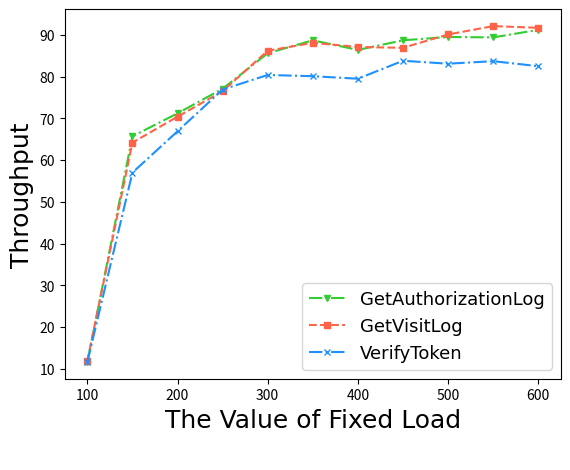

Recreate this plot in Python. (Note: this script raises an exception after producing the figure.)
#!/usr/bin/env python
# coding=utf-8
import numpy as np
import matplotlib.pyplot as plt

from matplotlib.font_manager import FontProperties
font1 = {'family' : 'Times New Roman',
'weight' : 'normal',
'size' : 13,
}
font2 = {'family' : 'Times New Roman',
'weight' : 'normal',
'size' : 18,
}
def getChineseFont():
    return FontProperties(fname='/System/Library/Fonts/Times.ttc')


nodes = [100,150,200,250,300,350,400,450,500,550,600]
queryAR = [11.6,65.7,71.2,77.1,85.6,88.7,86.4,88.7,89.5,89.4,91.2]
queryVR = [11.9,64.2,70.4,76.5,86.2,88.1,87.1,86.9,90.1,92.1,91.7]
tokenValidation = [11.6,57.0,66.9,76.9,80.4,80.1,79.5,83.8,83.1,83.7,82.5]
B,=plt.plot(nodes,queryAR,label="GetAuthorizationLog",linewidth=1.5,color='limegreen',marker='v',ls='-.',ms=4)
A,=plt.plot(nodes,queryVR,label="GetVisitLog",linewidth=1.5,color='tomato',marker='s',ls='--',ms=4)
C,=plt.plot(nodes,tokenValidation,label="VerifyToken",linewidth=1.5,color='dodgerblue',marker='x',ls='-.',ms=4)
#D,=plt.plot(nodes,AddPolicy,label="AddPolicy",linewidth=1.5,color='b',marker='*',ls='--',ms=4)
#E,=plt.plot(nodes,GetToken,label="GetToken",linewidth=1.5,color='g',marker='o',ls='--',ms=4)




legend=plt.legend(handles=[B,A,C],prop=font1)


#plt.xlabel('Running Time/s\n(c) Convergence when the 80 task nodes',fontproperties=getChineseFont())
#plt.xlabel('The number of tasks\n',fontproperties=getChineseFont())
#plt.ylabel('Average Speedup',FontProperties=getChineseFont())
plt.xlabel('The Value of Fixed Load\n',font2)
plt.ylabel('Throughput',font2)

#plt.legend()
plt.savefig('/Users/<user>/Desktop/elsarticle-template_2/figure_6b.png')
plt.show()
